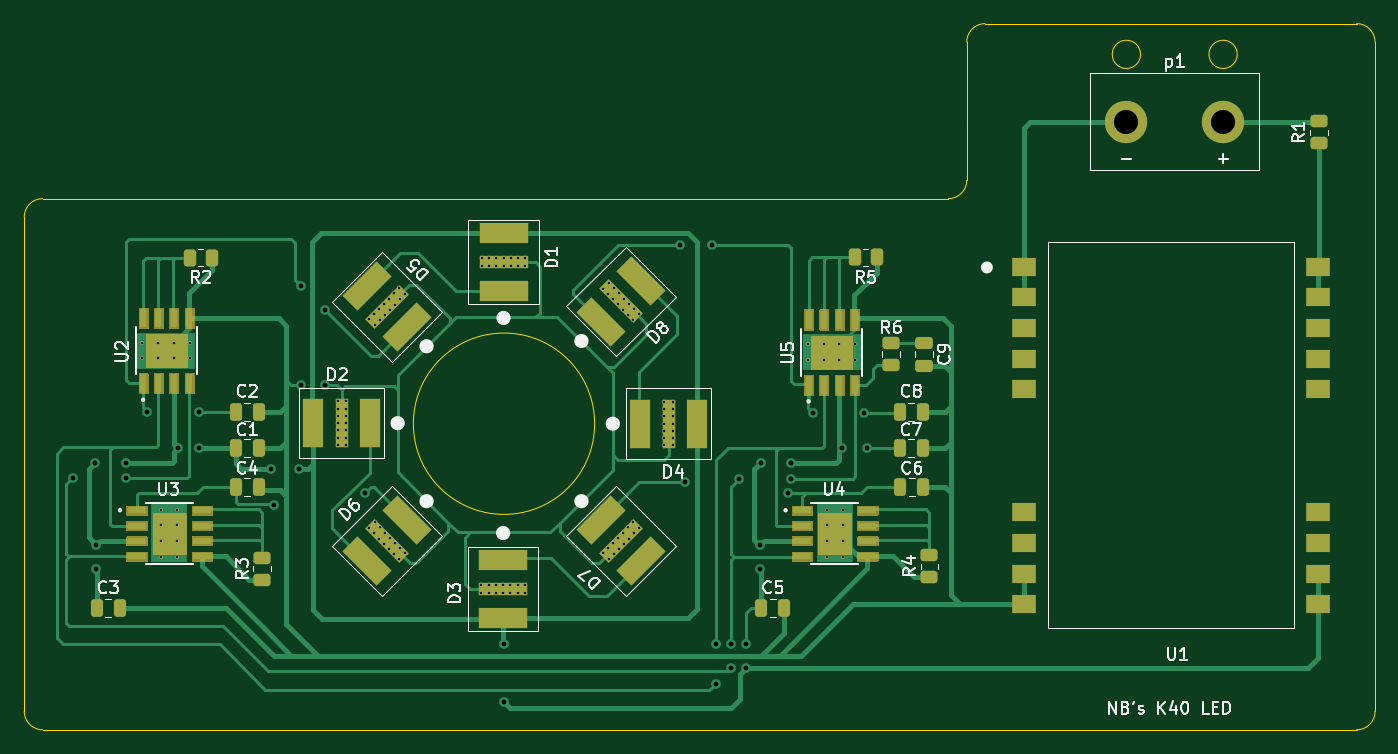
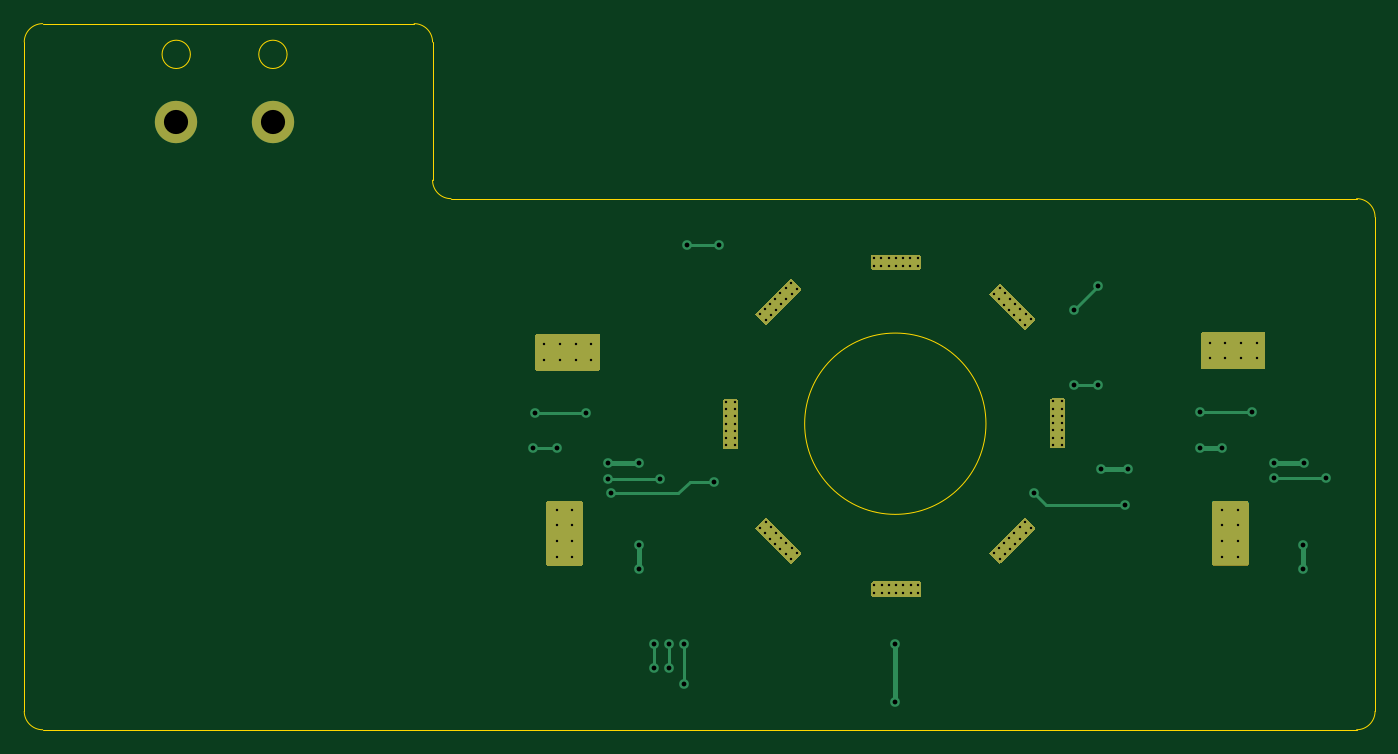
Circuit board: 9 layer files. Board 111.8 x 58.4 mm.
- bottom_copper: K40-LED_PCB-B_Cu.gbl (13076 bytes)
- bottom_mask: K40-LED_PCB-B_Mask.gbs (9674 bytes)
- bottom_silk: K40-LED_PCB-B_Silkscreen.gbo (9677 bytes)
- outline: K40-LED_PCB-Edge_Cuts.gm1 (1731 bytes)
- top_copper: K40-LED_PCB-F_Cu.gtl (30479 bytes)
- top_mask: K40-LED_PCB-F_Mask.gts (415692 bytes)
- top_silk: K40-LED_PCB-F_Silkscreen.gto (443187 bytes)
- drill: K40-LED_PCB-NPTH.drl (325 bytes)
- drill: K40-LED_PCB-PTH.drl (3422 bytes)

=== bottom_copper: K40-LED_PCB-B_Cu.gbl (13076 bytes, source omitted) ===
=== bottom_mask: K40-LED_PCB-B_Mask.gbs (9674 bytes, source omitted) ===
=== bottom_silk: K40-LED_PCB-B_Silkscreen.gbo (9677 bytes, source omitted) ===
=== outline: K40-LED_PCB-Edge_Cuts.gm1 ===
G04 #@! TF.GenerationSoftware,KiCad,Pcbnew,(5.99.0-11497-g0fb864d596)*
G04 #@! TF.CreationDate,2021-08-10T19:57:59-04:00*
G04 #@! TF.ProjectId,K40-LED_PCB,4b34302d-4c45-4445-9f50-43422e6b6963,rev?*
G04 #@! TF.SameCoordinates,Original*
G04 #@! TF.FileFunction,Profile,NP*
%FSLAX46Y46*%
G04 Gerber Fmt 4.6, Leading zero omitted, Abs format (unit mm)*
G04 Created by KiCad (PCBNEW (5.99.0-11497-g0fb864d596)) date 2021-08-10 19:57:59*
%MOMM*%
%LPD*%
G01*
G04 APERTURE LIST*
G04 #@! TA.AperFunction,Profile*
%ADD10C,0.050000*%
G04 #@! TD*
G04 #@! TA.AperFunction,Profile*
%ADD11C,0.100000*%
G04 #@! TD*
G04 APERTURE END LIST*
D10*
X129286000Y-90424000D02*
X129286000Y-97028000D01*
X127762000Y-103378000D02*
X52832000Y-103378000D01*
X98500000Y-122000000D02*
G75*
G03*
X98500000Y-122000000I-7500000J0D01*
G01*
X90932000Y-147320000D02*
X161544000Y-147320000D01*
X51308000Y-145796000D02*
G75*
G03*
X52832000Y-147320000I1524000J0D01*
G01*
X129286000Y-90424000D02*
G75*
G02*
X130810000Y-88900000I1524000J0D01*
G01*
X51308000Y-104902000D02*
X51308000Y-145796000D01*
X163068000Y-145796000D02*
G75*
G02*
X161544000Y-147320000I-1524000J0D01*
G01*
X129286000Y-101854000D02*
G75*
G02*
X127762000Y-103378000I-1524000J0D01*
G01*
X163068000Y-90424000D02*
G75*
G03*
X161544000Y-88900000I-1524000J0D01*
G01*
D11*
X151665882Y-91440000D02*
G75*
G03*
X151665882Y-91440000I-1170882J0D01*
G01*
X143664882Y-91440000D02*
G75*
G03*
X143664882Y-91440000I-1170882J0D01*
G01*
D10*
X129286000Y-97028000D02*
X129286000Y-101854000D01*
X163068000Y-145796000D02*
X163068000Y-90424000D01*
X161544000Y-88900000D02*
X130810000Y-88900000D01*
X51308000Y-104902000D02*
G75*
G02*
X52832000Y-103378000I1524000J0D01*
G01*
X52832000Y-147320000D02*
X90932000Y-147320000D01*
M02*

=== top_copper: K40-LED_PCB-F_Cu.gtl (30479 bytes, source omitted) ===
=== top_mask: K40-LED_PCB-F_Mask.gts (415692 bytes, source omitted) ===
=== top_silk: K40-LED_PCB-F_Silkscreen.gto (443187 bytes, source omitted) ===
=== drill: K40-LED_PCB-NPTH.drl ===
M48
; DRILL file {KiCad (5.99.0-11497-g0fb864d596)} date Tuesday, August 10, 2021 at 07:58:01 PM
; FORMAT={-:-/ absolute / inch / decimal}
; #@! TF.CreationDate,2021-08-10T19:58:01-04:00
; #@! TF.GenerationSoftware,Kicad,Pcbnew,(5.99.0-11497-g0fb864d596)
; #@! TF.FileFunction,NonPlated,1,2,NPTH
FMAT,2
INCH
%
G90
G05
T0
M30

=== drill: K40-LED_PCB-PTH.drl ===
M48
; DRILL file {KiCad (5.99.0-11497-g0fb864d596)} date Tuesday, August 10, 2021 at 07:58:01 PM
; FORMAT={-:-/ absolute / inch / decimal}
; #@! TF.CreationDate,2021-08-10T19:58:01-04:00
; #@! TF.GenerationSoftware,Kicad,Pcbnew,(5.99.0-11497-g0fb864d596)
; #@! TF.FileFunction,Plated,1,2,PTH
FMAT,2
INCH
; #@! TA.AperFunction,Plated,PTH,ComponentDrill
T1C0.0079
; #@! TA.AperFunction,Plated,PTH,ViaDrill
T2C0.0157
; #@! TA.AperFunction,Plated,PTH,ComponentDrill
T3C0.0787
%
G90
G05
T1
X2.4051Y-4.5394
X2.4051Y-4.5906
X2.4563Y-4.5394
X2.4563Y-4.5906
X2.4665Y-5.0832
X2.4665Y-5.1344
X2.4665Y-5.1856
X2.4665Y-5.2368
X2.5075Y-4.5394
X2.5075Y-4.5906
X2.5177Y-5.0832
X2.5177Y-5.1344
X2.5177Y-5.1856
X2.5177Y-5.2368
X2.5587Y-4.5394
X2.5587Y-4.5906
X3.0404Y-4.7305
X3.0404Y-4.7541
X3.0404Y-4.7778
X3.0404Y-4.8014
X3.0404Y-4.825
X3.0404Y-4.8486
X3.0404Y-4.8722
X3.0679Y-4.7305
X3.0679Y-4.7541
X3.0679Y-4.7778
X3.0679Y-4.8014
X3.0679Y-4.825
X3.0679Y-4.8486
X3.0679Y-4.8722
X3.1418Y-5.1438
X3.1418Y-4.4625
X3.1585Y-4.4457
X3.1585Y-5.1606
X3.1612Y-4.4819
X3.1612Y-5.1244
X3.1752Y-4.429
X3.1752Y-5.1773
X3.1779Y-4.4652
X3.1779Y-5.1411
X3.1919Y-4.4123
X3.1919Y-5.194
X3.1946Y-4.4485
X3.1946Y-5.1578
X3.2086Y-4.3956
X3.2086Y-5.2107
X3.2113Y-4.4318
X3.2113Y-5.1745
X3.2253Y-4.3789
X3.2253Y-5.2274
X3.228Y-4.4151
X3.228Y-5.1912
X3.242Y-4.3622
X3.242Y-5.2441
X3.2447Y-4.3984
X3.2447Y-5.2079
X3.2615Y-4.3817
X3.2615Y-5.2246
X3.509Y-5.3276
X3.509Y-5.3551
X3.5103Y-4.2627
X3.5103Y-4.2903
X3.5326Y-5.3276
X3.5326Y-5.3551
X3.5339Y-4.2627
X3.5339Y-4.2903
X3.5562Y-5.3276
X3.5562Y-5.3551
X3.5575Y-4.2627
X3.5575Y-4.2903
X3.5799Y-5.3276
X3.5799Y-5.3551
X3.5811Y-4.2627
X3.5811Y-4.2903
X3.6035Y-5.3276
X3.6035Y-5.3551
X3.6048Y-4.2627
X3.6048Y-4.2903
X3.6271Y-5.3276
X3.6271Y-5.3551
X3.6284Y-4.2627
X3.6284Y-4.2903
X3.6507Y-5.3276
X3.6507Y-5.3551
X3.652Y-4.2627
X3.652Y-4.2903
X3.9039Y-4.3647
X3.9039Y-5.2246
X3.9206Y-4.3814
X3.9206Y-5.2079
X3.9234Y-4.3452
X3.9234Y-5.2441
X3.9373Y-4.3981
X3.9373Y-5.1912
X3.9401Y-4.3619
X3.9401Y-5.2274
X3.954Y-4.4148
X3.954Y-5.1745
X3.9568Y-4.3786
X3.9568Y-5.2107
X3.9707Y-4.4315
X3.9707Y-5.1578
X3.9735Y-4.3953
X3.9735Y-5.194
X3.9874Y-4.4482
X3.9874Y-5.1411
X3.9902Y-4.412
X3.9902Y-5.1773
X4.0041Y-4.4649
X4.0041Y-5.1244
X4.0069Y-4.4287
X4.0069Y-5.1606
X4.0236Y-5.1438
X4.0236Y-4.4454
X4.1053Y-4.7323
X4.1053Y-4.7559
X4.1053Y-4.7795
X4.1053Y-4.8031
X4.1053Y-4.8268
X4.1053Y-4.8504
X4.1053Y-4.874
X4.1329Y-4.7323
X4.1329Y-4.7559
X4.1329Y-4.7795
X4.1329Y-4.8031
X4.1329Y-4.8268
X4.1329Y-4.8504
X4.1329Y-4.874
X4.573Y-4.5444
X4.573Y-4.5956
X4.6242Y-4.5444
X4.6242Y-4.5956
X4.6344Y-5.0832
X4.6344Y-5.1344
X4.6344Y-5.1856
X4.6344Y-5.2368
X4.6754Y-4.5444
X4.6754Y-4.5956
X4.6856Y-5.0832
X4.6856Y-5.1344
X4.6856Y-5.1856
X4.6856Y-5.2368
X4.7265Y-4.5444
X4.7265Y-4.5956
T2
X2.18Y-4.98
X2.25Y-4.93
X2.2539Y-5.1969
X2.2539Y-5.2756
X2.35Y-4.93
X2.35Y-4.98
X2.4213Y-4.7638
X2.5197Y-4.8819
X2.5886Y-4.7638
X2.5886Y-4.8819
X2.8248Y-4.9508
X2.8346Y-5.0689
X2.9134Y-4.9508
X2.9213Y-4.3543
X2.9213Y-4.6772
X3.0Y-4.4331
X3.0Y-4.6772
X3.1299Y-5.0295
X3.5827Y-5.5217
X3.5827Y-5.7087
X4.1575Y-4.2205
X4.1732Y-4.9921
X4.2618Y-4.2224
X4.2717Y-5.5217
X4.2717Y-5.6496
X4.3209Y-5.5217
X4.3209Y-5.6004
X4.3483Y-4.9819
X4.37Y-5.52
X4.37Y-5.6
X4.4173Y-5.1969
X4.4173Y-5.2756
X4.4183Y-4.9319
X4.5079Y-5.0295
X4.5183Y-4.9319
X4.5183Y-4.9819
X4.5886Y-4.7677
X4.685Y-4.8819
X4.7559Y-4.7677
X4.7638Y-4.8819
T3
X5.6102Y-3.8189
X5.9252Y-3.8189
T0
M30

